pico-8 play session: mixed d-pad (fixed 12-tick cycle), after a click and taps of 🅾, ❎, 🅾+❎, 🅾 in the second before t = 0

[t = 1 s] mixed d-pad (1.2s cycle ×~1): → ← ↑ ↓ + 🅾/❎ taps, ~1s
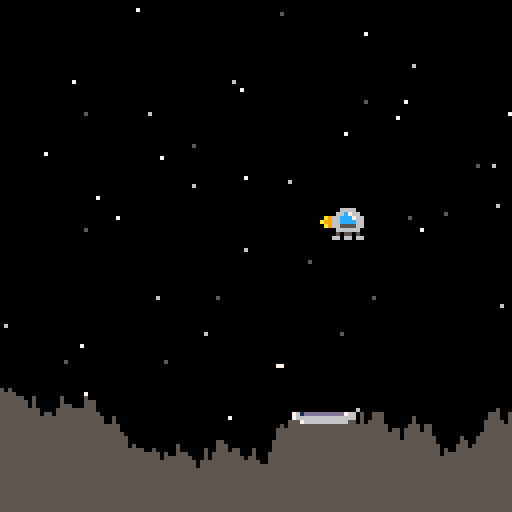
[t = 2 s] mixed d-pad (1.2s cycle ×~1): → ← ↑ ↓ + 🅾/❎ taps, ~2s
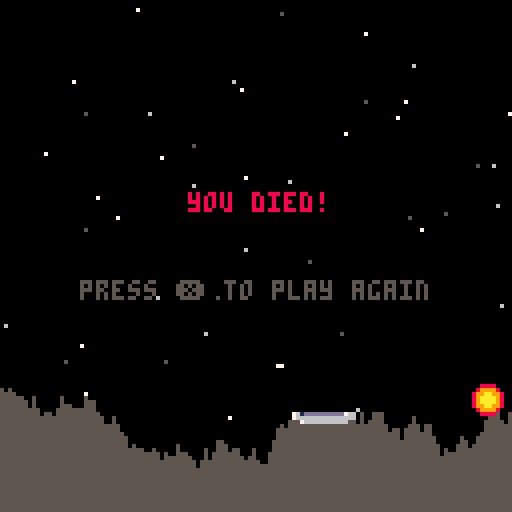
[t = 4 s] mixed d-pad (1.2s cycle ×~3): → ← ↑ ↓ + 🅾/❎ taps, ~4s
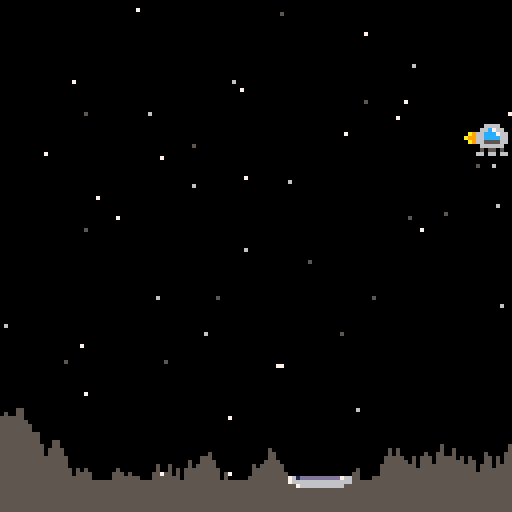
[t = 6 s] mixed d-pad (1.2s cycle ×~5): → ← ↑ ↓ + 🅾/❎ taps, ~6s
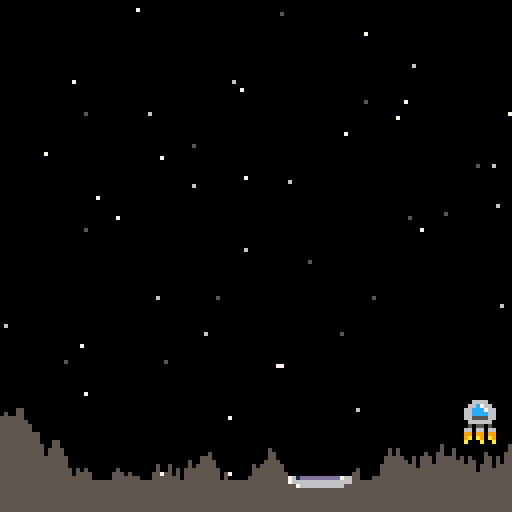
[t = 8 s] mixed d-pad (1.2s cycle ×~6): → ← ↑ ↓ + 🅾/❎ taps, ~8s
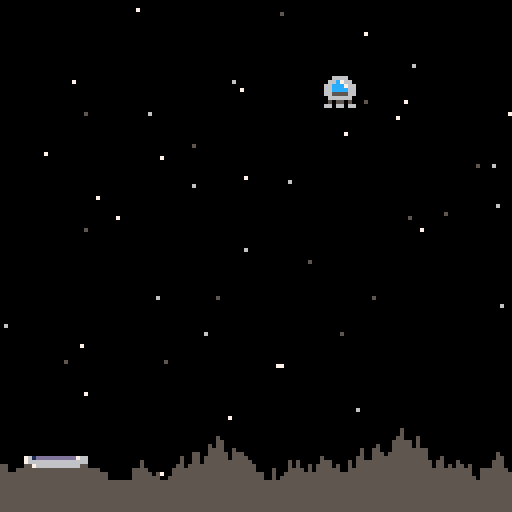

pico-8 cartridge
version 43
__lua__
--game variables
g=0.025 --gravity

function _init()
 game_over=false
 win=false
 make_player()
 make_ground()
end

function _update()
 if(not game_over) then
 	move_player()
 	check_land()
 else
  if(btnp(5)) _init()
 end
end

function _draw()
 cls()
 draw_stars()
 draw_ground()
 draw_player()
 
 if(game_over) then
  if(win) then
   print("you win!",48,48,11)
  else
   print("you died!",47,48,8)
  end
  print("press ❎ to play again",20,70,5)
 end
end

function make_player()
 p={}
 p.x=60 --position
 p.y=8
 p.dx=0 --movement
 p.dy=0
 p.sprite=1
 p.alive=true
 p.thrust=0.075
end

function make_ground()
 --create the ground
 gnd={}
 local top=96  --highest point
 local btm=120 --lowest point
 
 --set up the landing pad
 pad={}
 pad.width=15
 pad.x=rndb(0,126-pad.width)
 pad.y=rndb(top,btm)
 pad.sprite=2
 
 --create ground at pad
 for i=pad.x,pad.x+pad.width do
  gnd[i]=pad.y
 end
 
 --create the ground right of pad
 for i=pad.x+pad.width+1,127 do
  local h=rndb(gnd[i-1]-3,gnd[i-1]+3)
  gnd[i]=mid(top,h,btm)
 end
 
 --create the ground left of pad
 for i=pad.x-1,0,-1 do
  local h=rndb(gnd[i+1]-3,gnd[i+1]+3)
  gnd[i]=mid(top,h,btm)
 end
 
end

function move_player()
 p.dy+=g
 
 thrust()
 
 p.x+=p.dx
 p.y+=p.dy
 
 stay_on_screen()
end

function check_land()
 l_x=flr(p.x)   --left side of ship
 r_x=flr(p.x+7) --right side of ship
 b_y=flr(p.y+7) --bottom of ship
 
 over_pad=l_x>=pad.x and r_x<=pad.x+pad.width
 on_pad=b_y>=pad.y-1
 slow=p.dy<1
 
 if(over_pad and on_pad and slow) then
  end_game(true)
 elseif(over_pad and on_pad) then
  end_game(false)
 else
  for i=l_x,r_x do
   if(gnd[i]<=b_y) end_game(false)
  end
 end
end

function end_game(won)
 game_over=true
 win=won
 exploding_spr=5
 exploding_frc=5
 
 if(win) then
  sfx(1)
 else
  sfx(2)
 end
end

function thrust()
 --add thrust to movement
 if(btn(0)) p.dx-=p.thrust
 if(btn(1)) p.dx+=p.thrust
 if(btn(2)) p.dy-=p.thrust
 
 --thrust sound
 if(btn(0) or btn(1) or btn(2)) sfx(0)
end

function stay_on_screen()
 if(p.x<0) then
  p.x=0
  p.dx=0
 elseif(p.x>119) then
  p.x=119
  p.dx=0
 end
 
 if(p.y<0) then
  p.y=0
  p.dy=0
 end
end

function rndb(low,high)
 return flr(rnd(high-low+1)+low)
end

function draw_stars()
 srand(1)
 for i=1,50 do
  pset(rndb(0,127),rndb(0,127),rndb(5,7))
 end
 srand(time())
end

function draw_ground()
 for i=0,127 do
  line(i,gnd[i],i,127,5)
 end
 spr(pad.sprite,pad.x,pad.y,2,1)
end

function draw_player()
 if (game_over and win) then
  spr(p.sprite,p.x,p.y)
  spr(4,p.x,p.y-8)
 elseif(game_over) then
  if(exploding_spr<=9) then
   spr(exploding_spr,p.x,p.y)
   exploding_frc-=1
   if(exploding_frc==0) then
   	exploding_spr+=1
   	exploding_frc=5
   end
  end
 else
  spr(p.sprite,p.x,p.y)
  if(btn(0)) spr(18,p.x+8,p.y)
 	if(btn(1)) spr(16,p.x-8,p.y)
 	if(btn(2)) spr(17,p.x,p.y+8)
 end
end
__gfx__
0000000000666600761dddddddddd76600000000008888000000000000000000000000000eeee000000000000000000000000000000000000000000000000000
00000000066c7660766666666666666600000000089999800008800000000000000000000e11e050000000000000000000000000000000000000000000000000
0070070066ccc766007666666666660000000000899aa9980089980000088000000800000e11e005000000000000000000000000000000000000000000000000
0007700066cccc660000000000000000000b600089aaaa98089aa980008a9800009000000eeee005000000000000000000000000000000000000000000000000
0007700066555566000000000000000000bb600089aaaa98089aa9800089a8000000a0000eee5505000000000000000000000000000000000000000000000000
007007000666666000000000000000000bbb6000899aa9980089980000088000000800000eeee555000000000000000000000000000000000000000000000000
0000000005055050000000000000000000006000089999800008800000000000000000000eeee000000000000000000000000000000000000000000000000000
00000000660660660000000000000000000060000088880000000000000000000000000055555500000000000000000000000000000000000000000000000000
00000000990990990000000000000000000000000000000000000000000000000000000000000000000000000000000000000000000000000000000000000000
000000009a0a90a90000000000000000000000000000000000000000000000000000000000000000000000000000000000000000000000000000000000000000
000000a9a000a00a9a00000000000000000000000000000000000000000000000000000000000000000000000000000000000000000000000000000000000000
00000a990000000099a0000000000000000000000000000000000000000000000000000000000000000000000000000000000000000000000000000000000000
000000a9000000009a00000000000000000000000000000000000000000000000000000000000000000000000000000000000000000000000000000000000000
